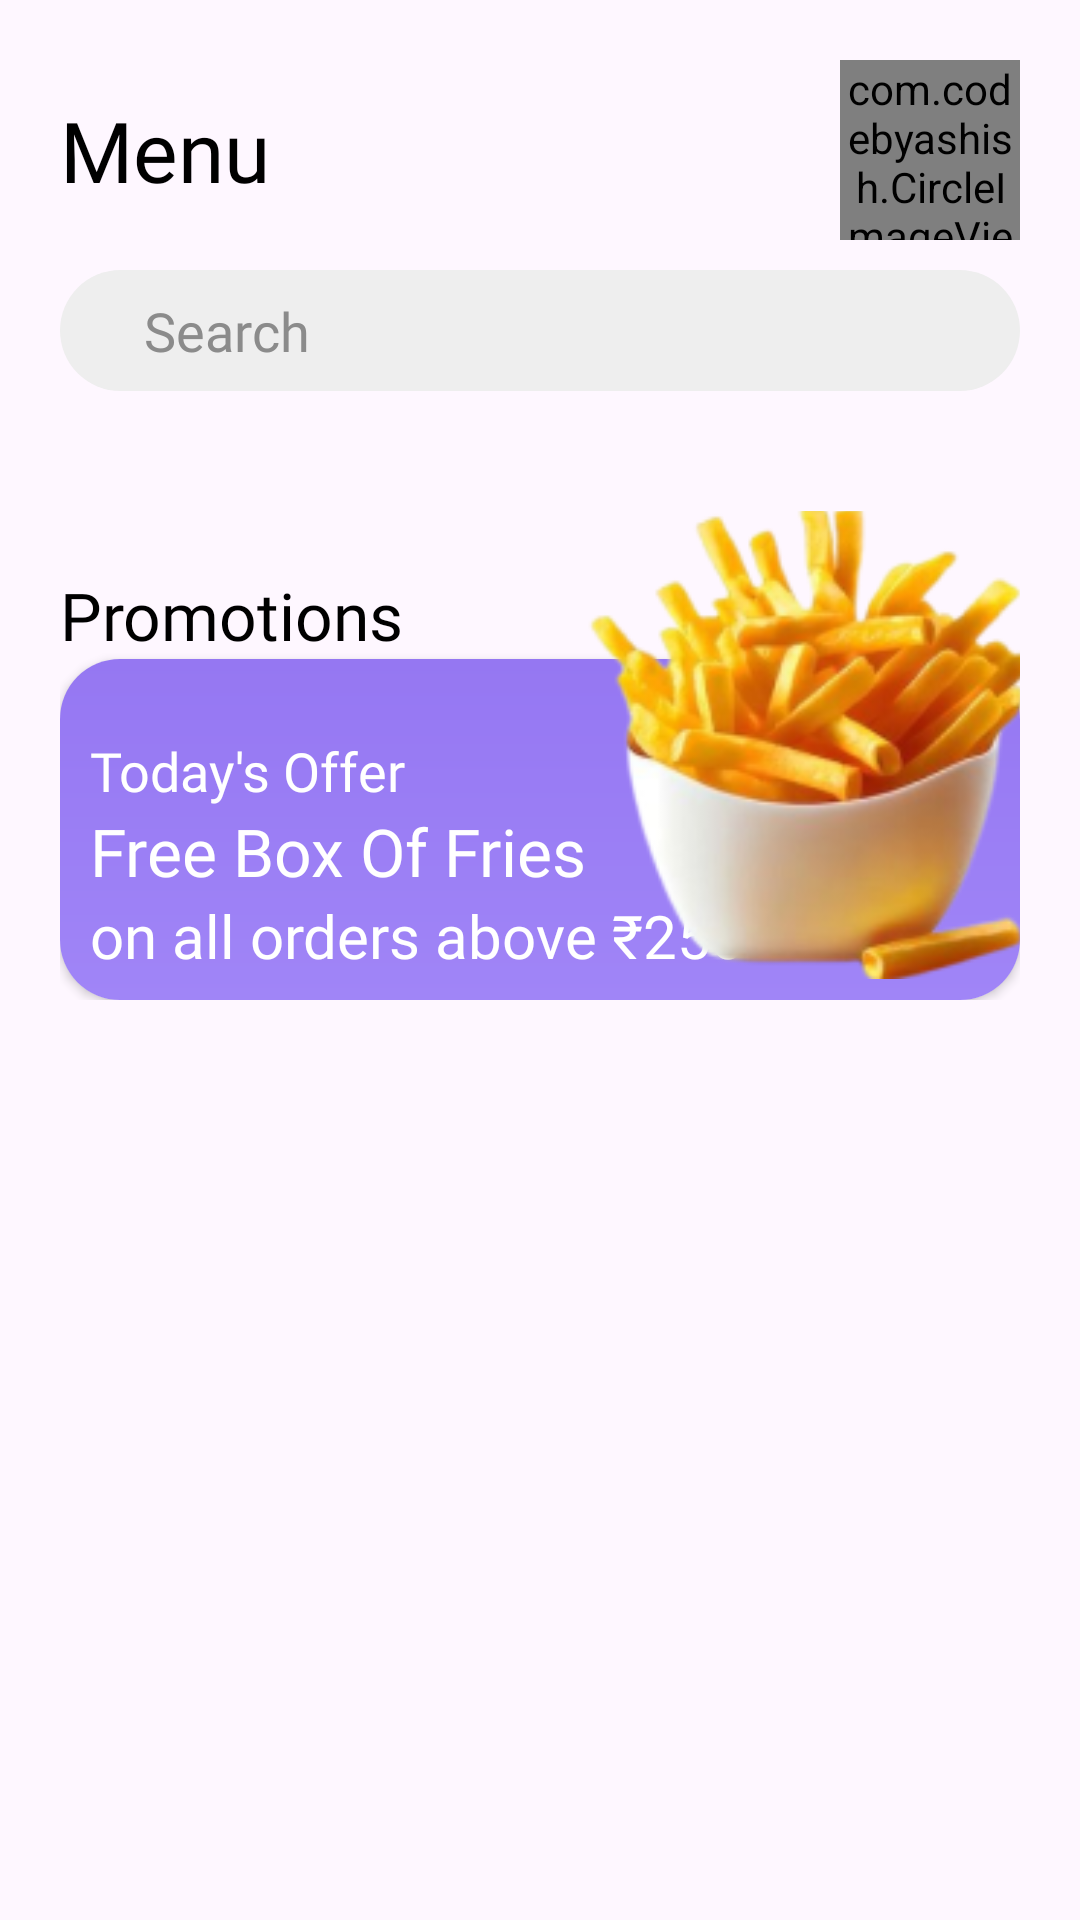

Here is an Android app screen rendered from its layout file. Give the layout XML and the strings, colors and styles it references.
<!-- AndroidManifest.xml: application theme Theme.FoodUI -->
<!-- res/layout/fragment_home.xml -->
<?xml version="1.0" encoding="utf-8"?>
<ScrollView xmlns:android="http://schemas.android.com/apk/res/android"
    xmlns:tools="http://schemas.android.com/tools"
    android:layout_width="match_parent"
    android:layout_height="match_parent"
    xmlns:app="http://schemas.android.com/apk/res-auto"
    android:nestedScrollingEnabled="false"
    android:scrollbars="none"
    tools:context=".fragments.HomeFragment">

    <LinearLayout
        android:layout_width="match_parent"
        android:layout_height="wrap_content"
        android:orientation="vertical">

    <LinearLayout
        android:id="@+id/layoutTop"
        android:layout_width="match_parent"
        android:layout_height="wrap_content"
        android:orientation="vertical"
        android:padding="20dp"

        >

        <RelativeLayout
            android:layout_width="match_parent"
            android:layout_height="wrap_content">

            <androidx.appcompat.widget.AppCompatTextView
                android:layout_width="wrap_content"
                android:layout_height="wrap_content"
                android:layout_alignParentStart="true"
                android:layout_centerVertical="true"
                android:fontFamily="@font/poppins_medium"
                android:text="Menu"
                android:textColor="@color/black"
                android:textSize="28sp" />

            <com.codebyashish.CircleImageView
                android:layout_width="60dp"
                android:layout_height="60dp"
                android:layout_alignParentEnd="true"
                android:layout_centerVertical="true"
                android:src="@drawable/img_user" />

        </RelativeLayout>

        <LinearLayout
            android:layout_width="match_parent"
            android:layout_height="wrap_content"
            android:layout_marginTop="10dp"
            android:background="@drawable/bg_editbox_gray">

            <androidx.appcompat.widget.AppCompatImageView
                android:layout_width="wrap_content"
                android:layout_height="wrap_content"
                android:layout_gravity="center_vertical"
                android:layout_marginStart="20dp"
                android:src="@drawable/baseline_search_24"
                android:tint="@color/gray" />

            <androidx.appcompat.widget.AppCompatEditText
                android:layout_width="match_parent"
                android:layout_height="wrap_content"
                android:background="@android:color/transparent"
                android:fontFamily="@font/poppins_medium"
                android:hint="Search"
                android:padding="8dp"
                android:textColorHint="@color/gray" />

        </LinearLayout>
    </LinearLayout>

    <LinearLayout
        android:id="@+id/layoutRecycler"
        android:layout_width="match_parent"
        android:layout_height="wrap_content"
        android:padding="10dp"
        android:visibility="visible"
        >

        <androidx.recyclerview.widget.RecyclerView
            android:id="@+id/rvFoodTypes"
            android:layout_width="match_parent"
            android:layout_height="wrap_content"
            android:orientation="horizontal"
            android:scrollbars="none"
            tools:listitem="@layout/item_food_type"
            app:layoutManager="androidx.recyclerview.widget.LinearLayoutManager"
            tools:itemCount="9" />
    </LinearLayout>

    <RelativeLayout
        android:id="@+id/layoutPromotion"
        android:layout_width="match_parent"
        android:layout_height="wrap_content"
        android:paddingStart="20dp"
        android:paddingEnd="20dp"
        android:paddingBottom="20dp"
        >

        <androidx.appcompat.widget.AppCompatTextView
            android:layout_marginTop="20dp"
            android:id="@+id/tvPromotions"
            android:layout_width="wrap_content"
            android:layout_height="wrap_content"
            android:fontFamily="@font/poppins_medium"
            android:text="Promotions"
            android:textColor="@color/black"
            android:textSize="22sp" />

        <androidx.cardview.widget.CardView
            android:layout_width="match_parent"
            android:layout_height="wrap_content"
            android:layout_below="@id/tvPromotions"
            app:cardCornerRadius="20dp"
            >

            <LinearLayout
                android:layout_width="match_parent"
                android:layout_height="match_parent"
                android:background="@drawable/bg_gradient_cardview"
                android:orientation="vertical">

                <androidx.appcompat.widget.AppCompatTextView
                    android:layout_width="wrap_content"
                    android:layout_height="wrap_content"
                    android:layout_marginStart="10dp"
                    android:layout_marginTop="25dp"
                    android:fontFamily="@font/poppins_medium"
                    android:text="Today's Offer"
                    android:textColor="@color/white"
                    android:textSize="18sp" />

                <androidx.appcompat.widget.AppCompatTextView
                    android:layout_width="wrap_content"
                    android:layout_height="wrap_content"
                    android:layout_marginStart="10dp"
                    android:fontFamily="@font/poppins_bold"
                    android:text="Free Box Of Fries"
                    android:textColor="@color/white"
                    android:textSize="22sp" />

                <androidx.appcompat.widget.AppCompatTextView
                    android:layout_width="wrap_content"
                    android:layout_height="wrap_content"
                    android:layout_marginStart="10dp"
                    android:layout_marginBottom="8dp"
                    android:fontFamily="@font/poppins_medium"
                    android:text="on all orders above ₹250"
                    android:textColor="@color/white"
                    android:textSize="20sp" />


            </LinearLayout>


        </androidx.cardview.widget.CardView>

        <androidx.appcompat.widget.AppCompatImageView
            android:layout_width="250dp"
            android:layout_height="180dp"
            android:layout_marginTop="-20dp"
            android:adjustViewBounds="true"
            android:layout_marginEnd="-35dp"
            android:layout_alignParentEnd="true"

            android:src="@drawable/img_food_4"
            android:elevation="10dp"
            />

    </RelativeLayout>

    <RelativeLayout
        android:layout_width="match_parent"
        android:layout_height="wrap_content"
        android:padding="10dp"
        >

        <androidx.recyclerview.widget.RecyclerView
            android:layout_width="match_parent"
            android:layout_height="wrap_content"
            app:spanCount="2"
            android:id="@+id/rvPopular"
            android:nestedScrollingEnabled="false"
            tools:itemCount="2"
            tools:listitem="@layout/item_popular_food"
            />


    </RelativeLayout>

    </LinearLayout>


</ScrollView>
<!-- res/layout/item_food_type.xml (included above) -->
<?xml version="1.0" encoding="utf-8"?>
<LinearLayout xmlns:android="http://schemas.android.com/apk/res/android"
    android:id="@+id/layoutBackground"
    android:layout_width="wrap_content"
    android:layout_height="wrap_content"
   android:orientation="vertical"
    android:layout_margin="10dp"
    >

    <LinearLayout
        android:id="@+id/bgLayout"
        android:layout_width="wrap_content"
        android:layout_height="wrap_content"
        android:backgroundTint="@color/gray_lite"
        android:background="@drawable/bg_button_white"
        >

    <androidx.appcompat.widget.AppCompatImageView
        android:id="@+id/ivFoodType"
        android:layout_width="60dp"
        android:layout_height="60dp"
        android:layout_centerInParent="true"
        android:layout_marginStart="10dp"
        android:layout_marginTop="5dp"
        android:layout_marginEnd="10dp"
        android:layout_marginBottom="5dp"
        android:src="@drawable/img_splash" />

    </LinearLayout>

    <androidx.appcompat.widget.AppCompatTextView
        android:id="@+id/tvFoodType"
        android:layout_width="wrap_content"
        android:layout_height="wrap_content"
        android:fontFamily="@font/poppins_medium"
        android:text=""
        android:layout_gravity="center"
        android:gravity="center"
        android:textColor="@color/black"
        android:textSize="14sp" />


</LinearLayout>
<!-- res/layout/item_popular_food.xml (included above) -->
<?xml version="1.0" encoding="utf-8"?>
<RelativeLayout xmlns:android="http://schemas.android.com/apk/res/android"
    xmlns:app="http://schemas.android.com/apk/res-auto"
    android:layout_width="match_parent"
    android:layout_height="wrap_content"
    android:layout_margin="10dp">

    <LinearLayout
        android:layout_width="match_parent"
        android:layout_height="wrap_content"
        android:background="@drawable/bg_button_white"
        android:backgroundTint="@color/gray_lite"
        android:orientation="vertical"
        android:padding="10dp">

        <LinearLayout
            android:layout_width="wrap_content"
            android:layout_height="wrap_content"
            android:layout_gravity="center"
            android:orientation="vertical">

            <androidx.appcompat.widget.AppCompatImageView
                android:id="@+id/ivFoodType"
                android:layout_width="100dp"
                android:layout_height="100dp"
                android:adjustViewBounds="true"
                android:src="@drawable/img_food_1" />

            <androidx.appcompat.widget.AppCompatTextView
                android:id="@+id/tvFoodName"
                android:layout_width="wrap_content"
                android:layout_height="wrap_content"
                android:ellipsize="marquee"
                android:fontFamily="@font/poppins_medium"
                android:maxLines="1"
                android:singleLine="true"
                android:text="Beef Burger"
                android:textAlignment="textStart"
                android:textColor="@color/black"
                android:textSize="18sp" />

            <androidx.appcompat.widget.AppCompatTextView
                android:id="@+id/tvFoodPrice"
                android:layout_width="wrap_content"
                android:layout_height="wrap_content"
                android:fontFamily="@font/poppins_bold"
                android:text="₹ 70"
                android:textAlignment="textStart"
                android:textColor="@color/yellow"
                android:textSize="18sp" />

        </LinearLayout>


    </LinearLayout>

</RelativeLayout>
<!-- resources referenced by this layout -->
<resources>
  <color name="black">#FF000000</color>
  <color name="gray">#8B8B8B</color>
  <color name="gray_lite">#EEEEEE</color>
  <color name="white">#FFFFFFFF</color>
  <color name="yellow">#D9AD14</color>
  <!-- drawable bg_button_white (drawable) -->
  <?xml version="1.0" encoding="utf-8"?>
  <shape xmlns:android="http://schemas.android.com/apk/res/android">
  
      <corners android:radius="18dp"/>
      <solid android:color="@color/white"/>
  </shape>
  <!-- drawable bg_editbox_gray (drawable) -->
  <?xml version="1.0" encoding="utf-8"?>
  <shape xmlns:android="http://schemas.android.com/apk/res/android">
  
      <solid android:color="#EEEEEE"
          />
      <corners android:radius="40dp"/>
  </shape>
  <!-- drawable bg_gradient_cardview (drawable) -->
  <?xml version="1.0" encoding="utf-8"?>
  <shape xmlns:android="http://schemas.android.com/apk/res/android">
  
  
      <gradient android:startColor="#9577F2"
          android:endColor="#A085F7"
          android:angle="-90"
          />
  </shape>
  <!-- drawable img_food_1: png bitmap (drawable, 77409 bytes) -->
  <!-- drawable img_food_4: png bitmap (drawable, 42142 bytes) -->
  <!-- drawable img_splash: png bitmap (drawable, 129179 bytes) -->
  <!-- drawable img_user: png bitmap (drawable, 5712 bytes) -->
  <style name="Theme.FoodUI" parent="Base.Theme.FoodUI" />
  <style name="Base.Theme.FoodUI" parent="Theme.Material3.DayNight.NoActionBar">
          
          
      </style>
</resources>
